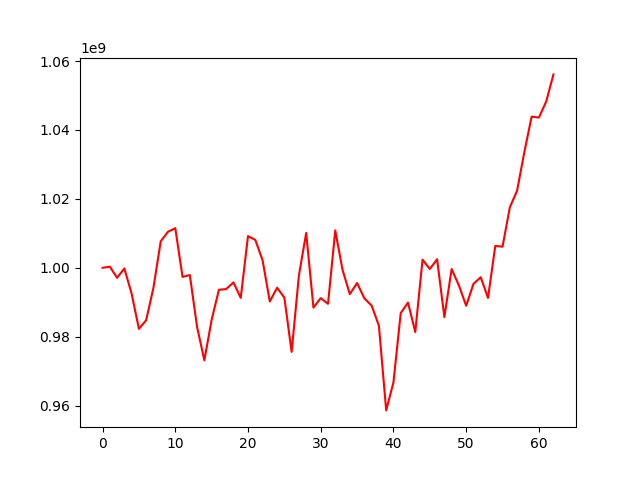

Data behind this chart, as committed beside it:
, 0
0, 1000000000
1, 1000331647
2, 997107111
3, 999800860
4, 992469412
5, 982278128
6, 984807499
7, 994220580
8, 1007681745
9, 1010450649
10, 1011494399
11, 997348119
12, 997913093
13, 982820461
14, 973143116
15, 984913479
16, 993632063
17, 993828025
18, 995759206
19, 991266288
20, 1009189974
21, 1008099770
22, 1002222566
23, 990208488
24, 994218092
25, 991340318
26, 975603624
27, 997788200
28, 1010094531
29, 988453942
30, 991213696
31, 989543853
32, 1010843457
33, 999371607
34, 992360149
35, 995575188
36, 991136948
37, 989028091
38, 983196526
39, 958621786
40, 966767017
41, 986862910
42, 989911499
43, 981356243
44, 1002359398
45, 999648245
46, 1002481127
47, 985698117
48, 999648330
49, 994878172
50, 988987823
51, 995332928
52, 997274188
53, 991252368
54, 1006326557
55, 1006128251
56, 1017533852
57, 1022375928
58, 1033592534
59, 1043857161
... 3 more rows
